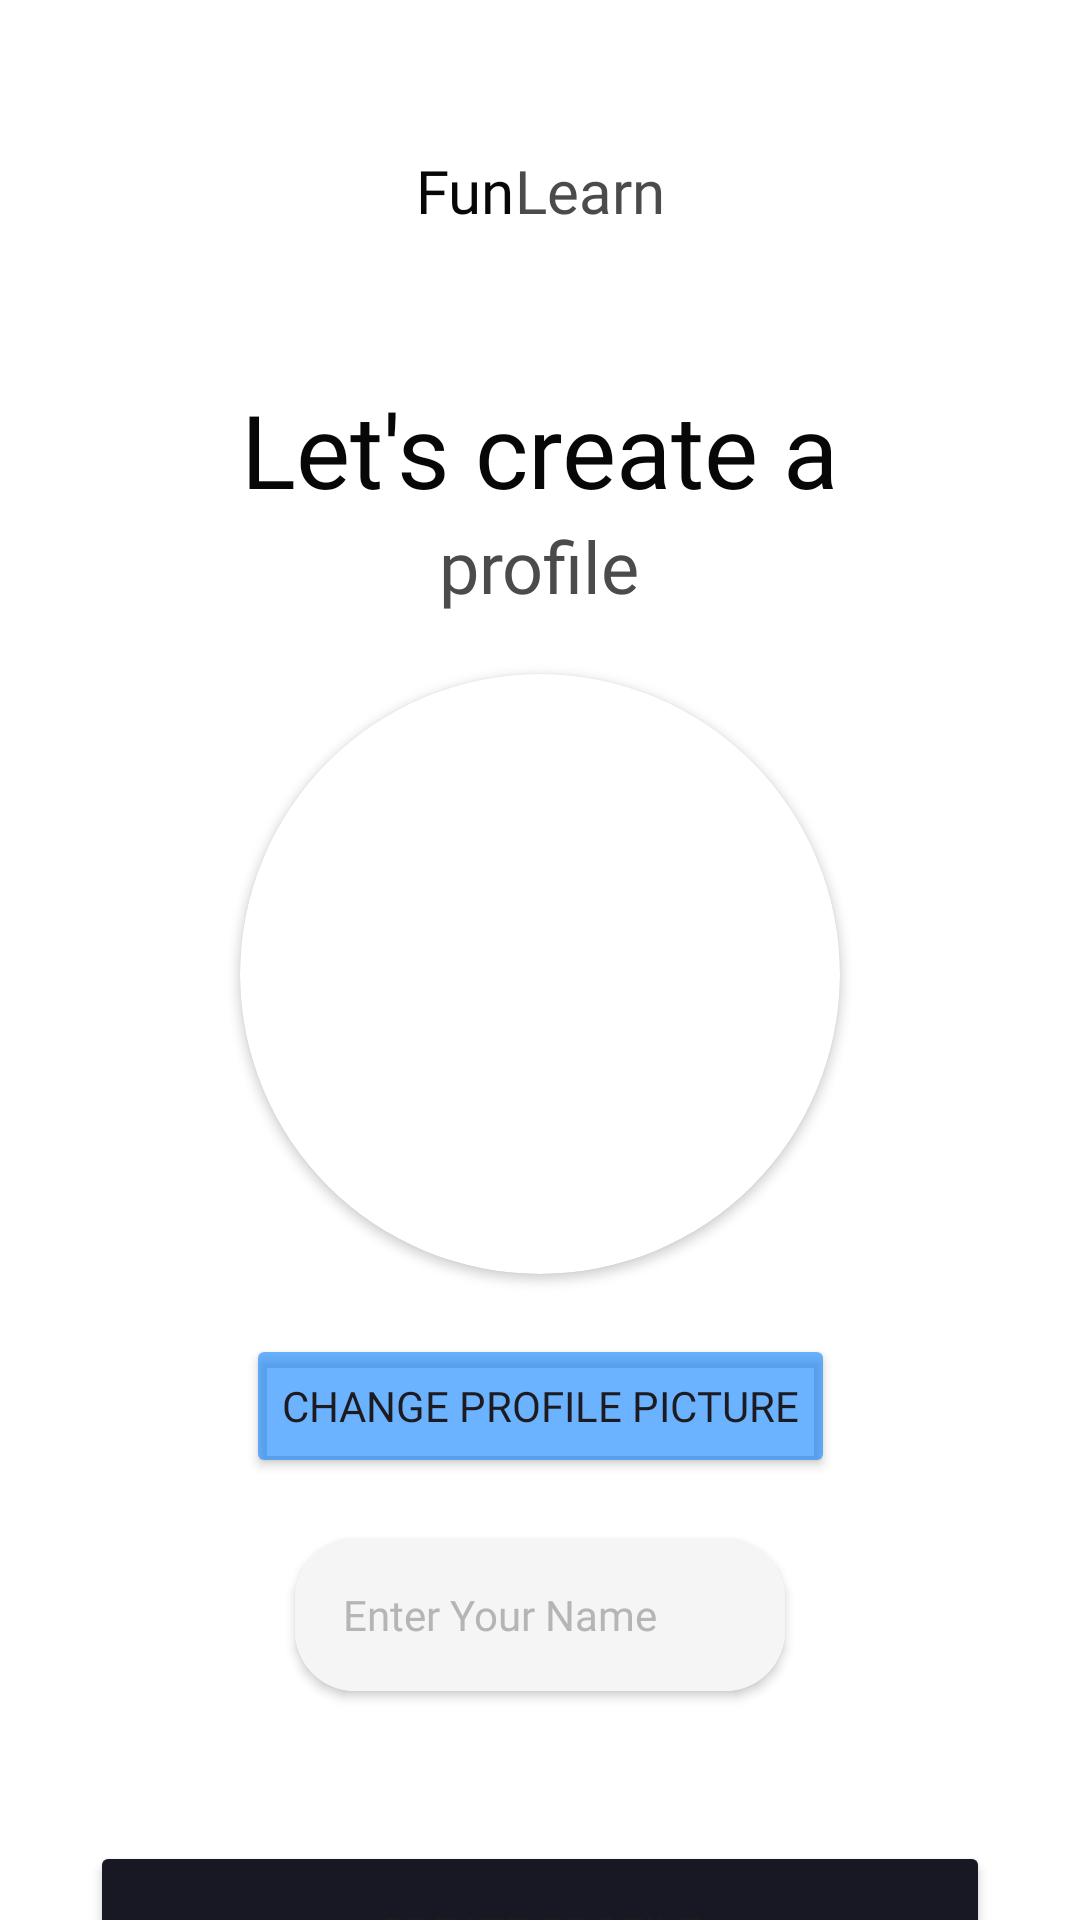

Write the Android layout XML for this screen, with the resource values it uses.
<!-- AndroidManifest.xml: application theme Theme.ElementaryApp -->
<!-- res/layout/activity_register.xml -->
<?xml version="1.0" encoding="utf-8"?>
<androidx.constraintlayout.widget.ConstraintLayout xmlns:android="http://schemas.android.com/apk/res/android"
    xmlns:app="http://schemas.android.com/apk/res-auto"
    xmlns:tools="http://schemas.android.com/tools"
    android:layout_width="match_parent"
    android:layout_height="match_parent"
    android:background="#FFFFFF"
    tools:context=".register.RegisterActivity">

    <LinearLayout
        android:id="@+id/linearLayout2"
        android:layout_width="wrap_content"
        android:layout_height="wrap_content"
        android:layout_marginTop="50dp"
        android:gravity="center_horizontal"
        android:orientation="vertical"
        app:layout_constraintEnd_toEndOf="parent"
        app:layout_constraintStart_toStartOf="parent"
        app:layout_constraintTop_toBottomOf="@+id/linearLayout">

        <TextView
            android:id="@+id/textView2"
            android:layout_width="wrap_content"
            android:layout_height="wrap_content"
            android:fontFamily="@font/plusjakartasansbold"
            android:text="Let's create a"
            android:textColor="@color/Heading"
            android:textSize="34sp" />

        <TextView
            android:id="@+id/textView3"
            android:layout_width="wrap_content"
            android:layout_height="wrap_content"
            android:fontFamily="@font/plusjakartasansmedium"
            android:text="profile"
            android:textColor="@color/subHead"
            android:textSize="24sp" />
    </LinearLayout>

    <LinearLayout
        android:id="@+id/linearLayout"
        android:layout_width="wrap_content"
        android:layout_height="wrap_content"
        android:layout_marginTop="50dp"
        android:orientation="horizontal"
        app:layout_constraintEnd_toEndOf="parent"
        app:layout_constraintStart_toStartOf="parent"
        app:layout_constraintTop_toTopOf="parent">

        <TextView
            android:id="@+id/textView4"
            android:layout_width="wrap_content"
            android:layout_height="wrap_content"
            android:fontFamily="@font/plusjakartasansbold"
            android:text="Fun"
            android:textColor="@color/Heading"
            android:textSize="20sp" />

        <TextView
            android:id="@+id/textView5"
            android:layout_width="wrap_content"
            android:layout_height="wrap_content"
            android:fontFamily="@font/plusjakartasansmedium"
            android:text="Learn"
            android:textColor="@color/subHead"
            android:textSize="20sp" />
    </LinearLayout>

    <androidx.cardview.widget.CardView
        android:id="@+id/cardView7"
        android:layout_width="200dp"
        android:layout_height="200dp"
        android:layout_marginTop="20dp"
        app:cardCornerRadius="100dp"
        app:layout_constraintEnd_toEndOf="parent"
        app:layout_constraintStart_toStartOf="parent"
        app:layout_constraintTop_toBottomOf="@+id/linearLayout2">

        <ImageView
            android:id="@+id/pfp"
            android:layout_width="match_parent"
            android:layout_height="wrap_content"
            app:srcCompat="@drawable/profile_default" />
    </androidx.cardview.widget.CardView>

    <Button
        android:id="@+id/save_btn"
        android:layout_width="300dp"
        android:layout_height="60dp"
        android:layout_marginTop="50dp"
        android:backgroundTint="@color/btnBack"
        android:fontFamily="@font/plusjakartasansmedium"
        android:text="Create profile"
        app:layout_constraintEnd_toEndOf="parent"
        app:layout_constraintStart_toStartOf="parent"
        app:layout_constraintTop_toBottomOf="@+id/cardView8" />

    <androidx.cardview.widget.CardView
        android:id="@+id/cardView8"
        android:layout_width="wrap_content"
        android:layout_height="wrap_content"
        android:layout_marginTop="20dp"
        app:cardCornerRadius="20dp"
        app:layout_constraintEnd_toEndOf="parent"
        app:layout_constraintStart_toStartOf="parent"
        app:layout_constraintTop_toBottomOf="@+id/upload_pfp_btn">

        <EditText
            android:id="@+id/nameInput"
            style="@style/name"
            android:layout_width="match_parent"
            android:layout_height="match_parent"
            android:ems="10"
            android:hint="Enter Your Name"
            android:inputType="text" />
    </androidx.cardview.widget.CardView>

    <Button
        android:id="@+id/upload_pfp_btn"
        android:layout_width="wrap_content"
        android:layout_height="wrap_content"
        android:layout_marginTop="20dp"
        android:backgroundTint="@color/uploadPfpBtn"
        android:fontFamily="@font/plusjakartasansbold"
        android:text="Change Profile Picture"
        app:layout_constraintEnd_toEndOf="parent"
        app:layout_constraintStart_toStartOf="parent"
        app:layout_constraintTop_toBottomOf="@+id/cardView7" />

</androidx.constraintlayout.widget.ConstraintLayout>
<!-- resources referenced by this layout -->
<resources>
  <color name="Heading">#070707</color>
  <color name="btnBack">#181824</color>
  <color name="subHead">#4b4b4b</color>
  <color name="uploadPfpBtn">#94007AFF</color>
  <style name="name">
          <item name="android:padding">16dp</item>
          <item name="android:drawableLeft">@drawable/baseline_account_circle_24</item>
          <item name="drawableTint">@color/placeholder</item>
          <item name="android:background">@color/inputBack</item>
          <item name="android:textColorHint">@color/placeholder</item>
          <item name="android:fontFamily">@font/plusjakartasansbold</item>
          <item name="android:textSize">14sp</item>
          <item name="drawableSize">14dp</item>
          <item name="android:drawablePadding">5dp</item>
      </style>
  <style name="Theme.ElementaryApp" parent="Base.Theme.ElementaryApp" />
  <color name="placeholder">#b5b5b5</color>
  <color name="inputBack">#f5f5f5</color>
  <style name="Base.Theme.ElementaryApp" parent="Theme.Material3.DayNight.NoActionBar">
          
          
      </style>
</resources>
